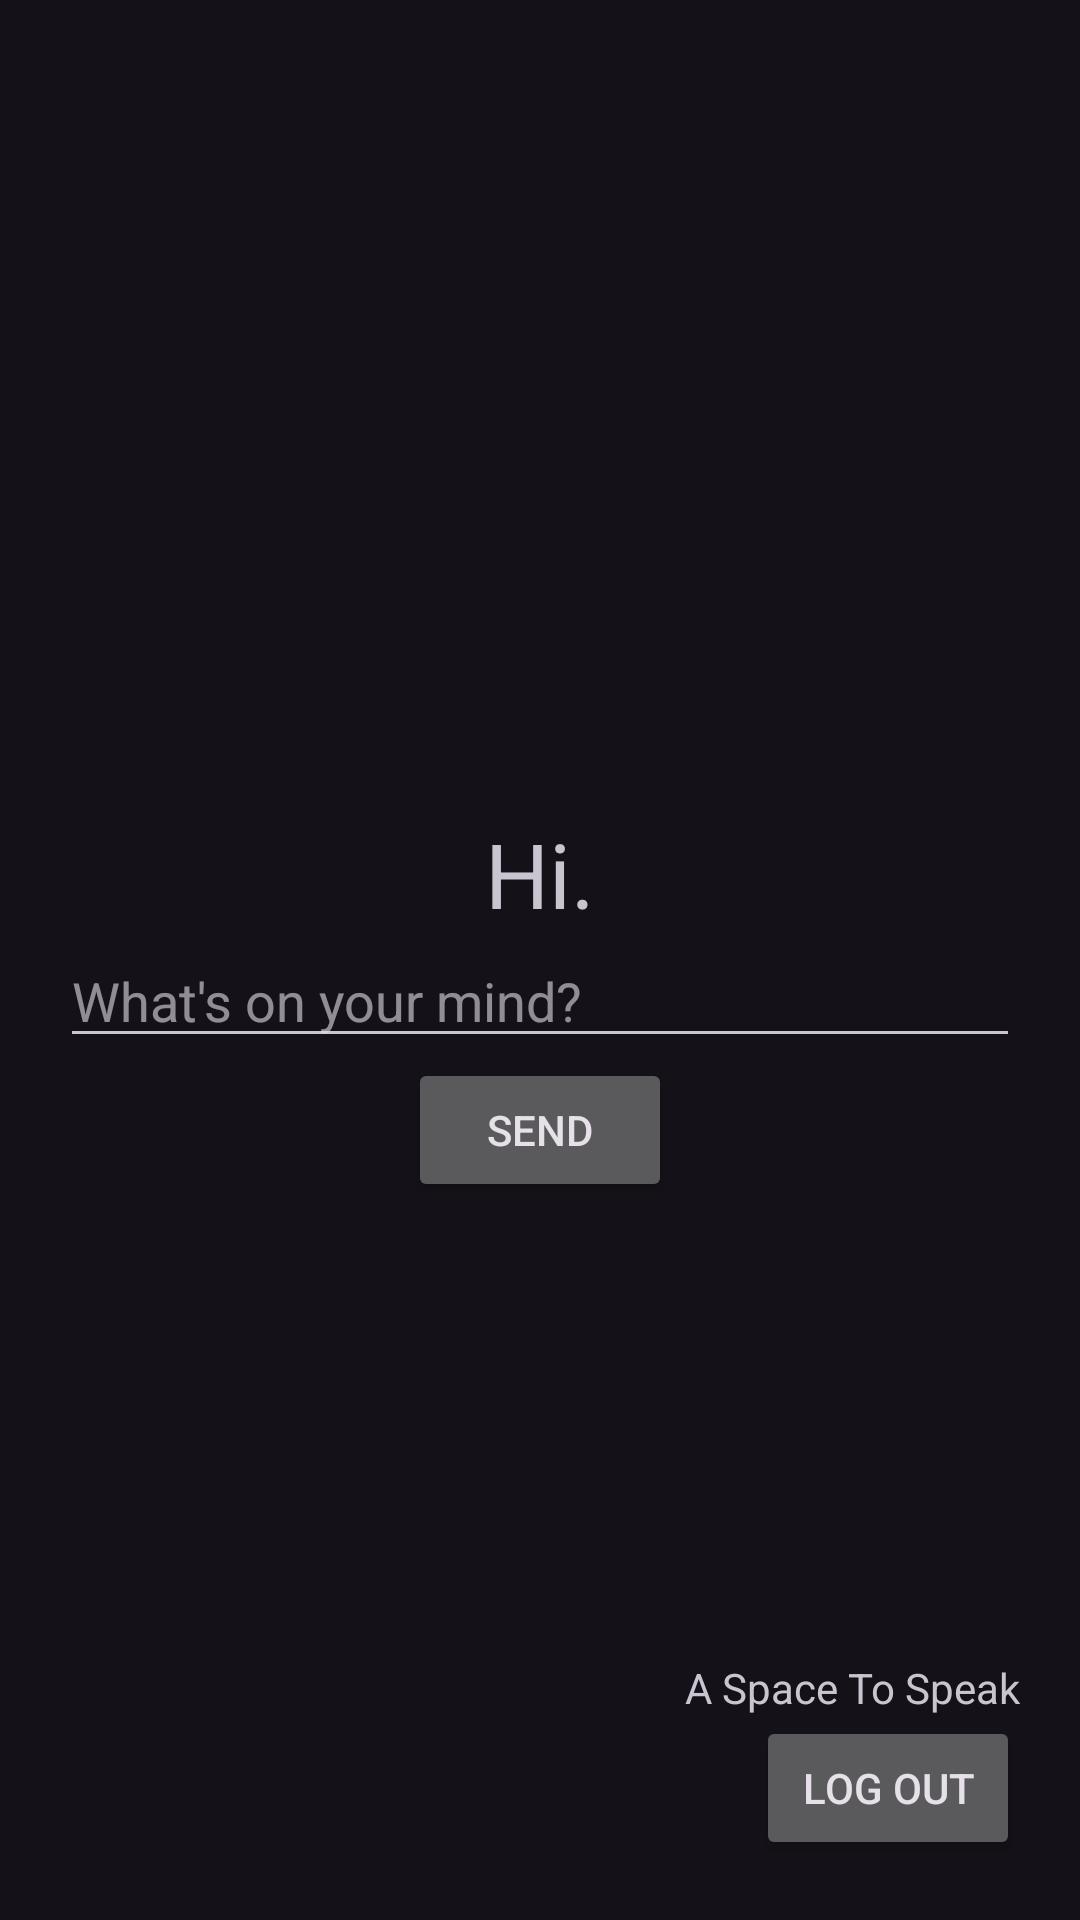

Android layout source for this screen:
<!-- AndroidManifest.xml: application theme Theme.Material3.Dark -->
<!-- res/layout/activity_main.xml -->
<?xml version="1.0" encoding="utf-8"?>
<RelativeLayout xmlns:android="http://schemas.android.com/apk/res/android"

    xmlns:app="http://schemas.android.com/apk/res-auto"
    xmlns:tools="http://schemas.android.com/tools"
    android:id="@+id/main"
    android:layout_width="match_parent"
    android:layout_height="match_parent"
    android:padding="20dp"
    tools:context=".MainActivity">
    <LinearLayout
        android:layout_width="match_parent"
        android:layout_height="match_parent"
        android:orientation="vertical"
        android:gravity="center">
        <TextView
            android:layout_width="match_parent"
            android:layout_height="wrap_content"
            android:text="@string/greeting"
            android:textSize="60sp"
            android:id="@+id/thanks"
            android:alpha="0"
            android:textAlignment="center"
            app:layout_constraintBottom_toBottomOf="parent"
            app:layout_constraintEnd_toEndOf="parent"
            app:layout_constraintStart_toStartOf="parent"
            app:layout_constraintTop_toTopOf="parent" />
        <TextView
            android:layout_width="match_parent"
            android:layout_height="wrap_content"
            android:text="@string/greeting"
            android:textSize="30sp"
            android:id="@+id/greeting"
            android:textAlignment="center"
            app:layout_constraintBottom_toBottomOf="parent"
            app:layout_constraintEnd_toEndOf="parent"
            app:layout_constraintStart_toStartOf="parent"
            app:layout_constraintTop_toTopOf="parent" />
        <EditText
            android:id="@+id/messageText"
            android:layout_width="match_parent"
            android:layout_height="wrap_content"
            android:autofillHints=""
            android:hint="@string/Input_Prompt"
            android:inputType="text"
            tools:ignore="LabelFor" />
        <Button
            android:layout_width="wrap_content"
            android:layout_height="wrap_content"
            android:text="@string/buttonText"
            android:id="@+id/btn_send"

            />
        <Button
            android:layout_width="wrap_content"
            android:layout_height="wrap_content"
            android:text="@string/home"
            android:id="@+id/btn_home"
            android:alpha="0"
            />

    </LinearLayout>
    <TextView
        android:layout_width="wrap_content"
        android:layout_height="wrap_content"
        android:layout_alignParentEnd="true"
        android:layout_above="@id/btn_logout"
        android:id="@+id/txt_email"
        android:text="@string/app_name"/>
    <Button
        android:layout_width="wrap_content"
        android:layout_height="wrap_content"
        android:layout_alignParentBottom="true"
        android:layout_alignParentEnd="true"
        android:text="@string/log_out"
        android:id="@+id/btn_logout"/>

</RelativeLayout>
<!-- resources referenced by this layout -->
<resources>
  <string name="Input_Prompt">What\'s on your mind?</string>
  <string name="app_name">A Space To Speak</string>
  <string name="buttonText">Send</string>
  <string name="greeting">Hi.</string>
  <string name="home">Home</string>
  <string name="log_out">Log out</string>
</resources>
